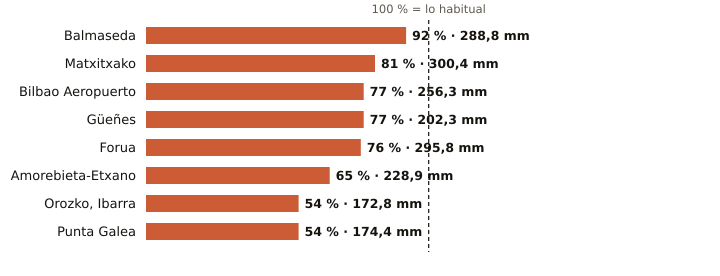

Source data for this figure (header and first rows):
estacion, provincia, indicativo, mm_otono, referencia_mm, pct, periodo_referencia, hasta, hora
Balmaseda, Bizkaia, 1078C, 288.8, 312.6, 92, 2009-2025, 2026-11-25, 23
Matxitxako, Bizkaia, 1057B, 300.4, 371.1, 81, 1991-2020, 2026-11-25, 
Bilbao Aeropuerto, Bizkaia, 1082, 256.3, 331.8, 77, 1991-2020, 2026-11-25, 
Güeñes, Bizkaia, 1078I, 202.3, 262.9, 77, 1997-2025, 2026-11-25, 
Forua, Bizkaia, 1056K, 295.8, 388.4, 76, 2009-2025, 2026-11-25, 
Amorebieta-Etxano, Bizkaia, 1074C, 228.9, 351.7, 65, 2009-2025, 2026-11-25, 
Orozko, Ibarra, Bizkaia, 1064L, 172.8, 320.8, 54, 2010-2025, 2026-11-25, 
Punta Galea, Bizkaia, 1059X, 174.4, 322.8, 54, 2005-2025, 2026-11-25, 
